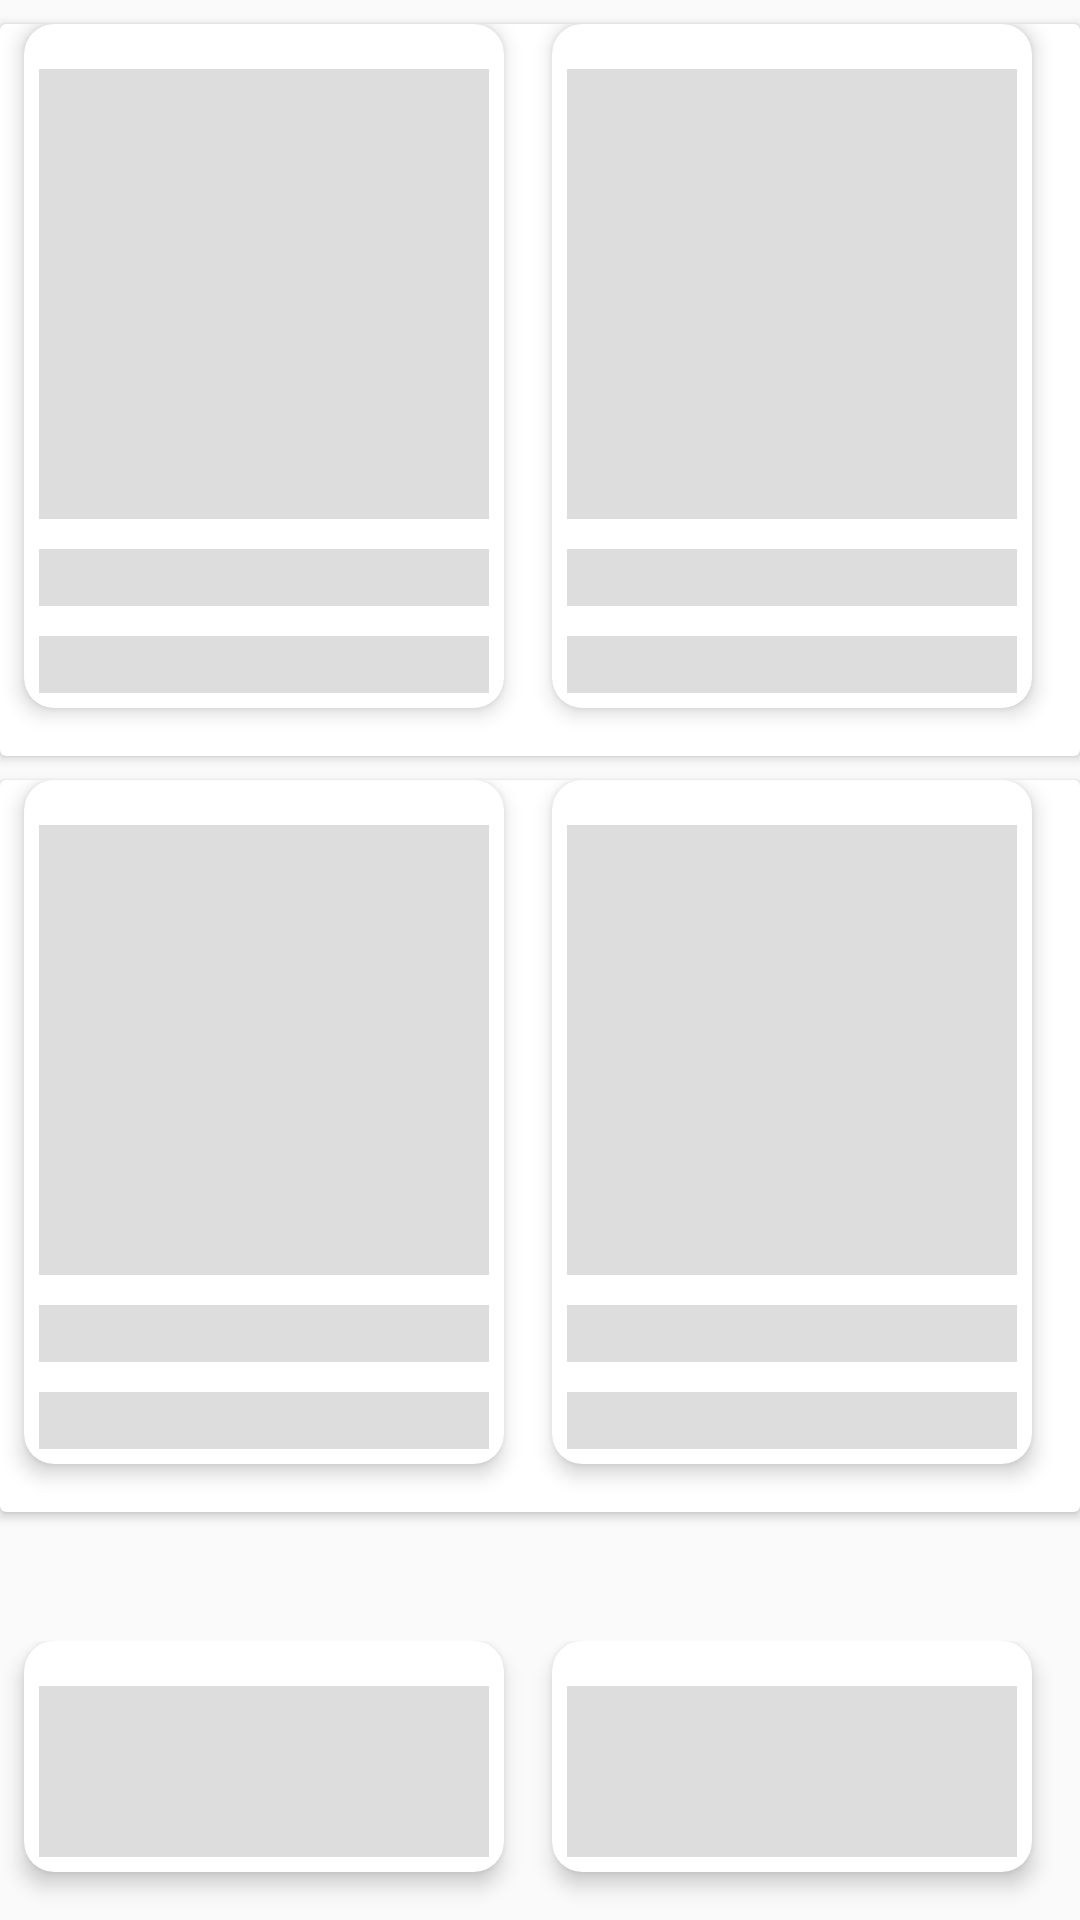

The Android layout XML behind this screen, and the referenced resources:
<!-- AndroidManifest.xml: application theme AppTheme -->
<!-- res/layout/recycler_shimmer_bg.xml -->
<?xml version="1.0" encoding="utf-8"?>
<LinearLayout xmlns:android="http://schemas.android.com/apk/res/android"
    android:layout_width="match_parent"
    android:layout_height="match_parent"
    android:orientation="vertical">

    <android.support.v7.widget.CardView
        android:layout_width="match_parent"
        android:layout_height="wrap_content"
        android:layout_marginTop="@dimen/spacing_medium">

        <LinearLayout
            android:layout_width="match_parent"
            android:layout_height="wrap_content"
            android:orientation="horizontal">

            <TextView
                android:layout_width="0dp"
                android:layout_height="wrap_content"
                android:layout_weight="1"
                android:paddingBottom="8dp" />

            <TextView
                android:layout_width="wrap_content"
                android:layout_height="wrap_content"
                android:paddingBottom="8dp" />
        </LinearLayout>

        <LinearLayout
            android:layout_width="match_parent"
            android:layout_height="wrap_content"
            android:orientation="horizontal">

            <include layout="@layout/item_shimmer_bg" />

            <include layout="@layout/item_shimmer_bg" />

            <include layout="@layout/item_shimmer_bg" />

            <include layout="@layout/item_shimmer_bg" />

        </LinearLayout>
    </android.support.v7.widget.CardView>


    <android.support.v7.widget.CardView
        android:layout_width="match_parent"
        android:layout_height="wrap_content"
        android:layout_marginTop="@dimen/spacing_medium">

        <LinearLayout
            android:layout_width="match_parent"
            android:layout_height="wrap_content"
            android:layout_marginTop="@dimen/spacing_medium"
            android:orientation="horizontal">

            <TextView
                android:layout_width="0dp"
                android:layout_height="wrap_content"
                android:layout_weight="1" />

            <TextView
                android:layout_width="wrap_content"
                android:layout_height="wrap_content"
                android:layout_margin="@dimen/spacing_medium"
                android:paddingBottom="8dp" />
        </LinearLayout>

        <LinearLayout
            android:layout_width="match_parent"
            android:layout_height="wrap_content"
            android:orientation="horizontal">

            <include layout="@layout/item_shimmer_bg" />

            <include layout="@layout/item_shimmer_bg" />

            <include layout="@layout/item_shimmer_bg" />

            <include layout="@layout/item_shimmer_bg" />

        </LinearLayout>

    </android.support.v7.widget.CardView>


    <LinearLayout
        android:layout_width="match_parent"
        android:layout_height="wrap_content"
        android:orientation="horizontal">

        <TextView
            android:layout_width="0dp"
            android:layout_height="wrap_content"
            android:layout_weight="1" />

        <TextView
            android:layout_width="wrap_content"
            android:layout_height="wrap_content"
            android:layout_margin="@dimen/spacing_medium"
            android:paddingBottom="8dp" />
    </LinearLayout>

    <LinearLayout
        android:layout_width="match_parent"
        android:layout_height="wrap_content"
        android:orientation="horizontal">

        <include layout="@layout/item_shimmer_bg" />

        <include layout="@layout/item_shimmer_bg" />

        <include layout="@layout/item_shimmer_bg" />

        <include layout="@layout/item_shimmer_bg" />

    </LinearLayout>

    <LinearLayout
        android:layout_width="match_parent"
        android:layout_height="wrap_content"
        android:orientation="horizontal">

        <TextView
            android:layout_width="0dp"
            android:layout_height="wrap_content"
            android:layout_weight="1" />

        <TextView
            android:layout_width="wrap_content"
            android:layout_height="wrap_content"
            android:layout_margin="@dimen/spacing_medium"
            android:paddingBottom="8dp" />
    </LinearLayout>

    <LinearLayout
        android:layout_width="match_parent"
        android:layout_height="wrap_content"
        android:orientation="horizontal">

        <include layout="@layout/item_shimmer_bg" />

        <include layout="@layout/item_shimmer_bg" />

        <include layout="@layout/item_shimmer_bg" />

        <include layout="@layout/item_shimmer_bg" />

    </LinearLayout>


</LinearLayout>
<!-- res/layout/item_shimmer_bg.xml (included above) -->
<?xml version="1.0" encoding="utf-8"?>
<android.support.v7.widget.CardView xmlns:android="http://schemas.android.com/apk/res/android"
    android:layout_width="wrap_content"
    android:layout_height="wrap_content"
    xmlns:app="http://schemas.android.com/apk/res-auto"
    android:layout_marginLeft="8dp"
    android:layout_marginRight="8dp"
    app:cardElevation="4dp"
    app:cardCornerRadius="10dp"
    android:layout_marginBottom="16dp">

    <LinearLayout
        android:layout_width="wrap_content"
        android:layout_height="wrap_content"
        android:orientation="horizontal">


        <LinearLayout
            android:layout_width="wrap_content"
            android:layout_height="wrap_content"
            android:layout_gravity="center"
            android:orientation="vertical"
            android:padding="@dimen/spacing_small">

            <ImageView
                android:layout_width="150dp"
                android:layout_height="150dp"
                android:layout_gravity="center"
                android:layout_marginTop="10dp"
                android:adjustViewBounds="true"
                android:background="@color/placeholder_bg" />

            <TextView
                android:layout_width="match_parent"
                android:layout_height="wrap_content"
                android:layout_marginTop="10dp"
                android:background="@color/placeholder_bg"
                android:gravity="center" />

            <TextView
                android:layout_width="match_parent"
                android:layout_height="wrap_content"
                android:layout_marginTop="10dp"
                android:background="@color/placeholder_bg"
                android:gravity="center" />

        </LinearLayout>



    </LinearLayout>

</android.support.v7.widget.CardView>
<!-- resources referenced by this layout -->
<resources>
  <color name="placeholder_bg">#dddddd</color>
  <dimen name="spacing_medium">8dp</dimen>
  <dimen name="spacing_small">5dp</dimen>
  <style name="AppTheme" parent="Theme.AppCompat.Light.DarkActionBar">
          
          <item name="colorPrimary">@color/colorPrimary</item>
          <item name="colorPrimaryDark">@color/color_bg</item>
          <item name="colorAccent">@color/colorAccent</item>
  
      </style>
  <color name="colorPrimary">#FFFF</color>
  <color name="color_bg">#00B4DB</color>
  <color name="colorAccent">#D81B60</color>
</resources>
